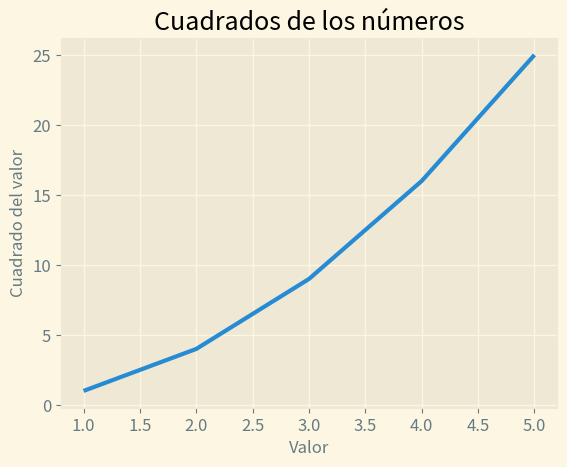

The matplotlib source for this figure:
import matplotlib.pyplot as plt


valores=[1,2,3,4,5]
cuadrados=[1,4,9,16,25]

# Utilizamos estilos integrados: (con el intérprete de python)
# >>> import matplotlib.pyplot as plt 
# >>> plt.style.available
'''
['Solarize_Light2', '_classic_test_patch', '_mpl-gallery', '_mpl-gallery-nogrid', 'bmh', 'classic', 'dark_background', 'fast', 'fivethirtyeight', 'ggplot', 
'grayscale', 'seaborn-v0_8', 'seaborn-v0_8-bright', 'seaborn-v0_8-colorblind', 'seaborn-v0_8-dark', 'seaborn-v0_8-dark-palette', 'seaborn-v0_8-darkgrid', 
'seaborn-v0_8-deep', 'seaborn-v0_8-muted', 'seaborn-v0_8-notebook', 'seaborn-v0_8-paper', 'seaborn-v0_8-pastel', 'seaborn-v0_8-poster', 'seaborn-v0_8-talk', 
'seaborn-v0_8-ticks', 'seaborn-v0_8-white', 'seaborn-v0_8-whitegrid', 'tableau-colorblind10']
 
'''
plt.style.use('Solarize_Light2')

fig, ax = plt.subplots()
ax.plot(valores, cuadrados, linewidth=3)

# Establece el título del gráfico y las etiquetas de los ejes
ax.set_title("Cuadrados de los números", fontsize=18)
ax.set_xlabel("Valor", fontsize=12)
ax.set_ylabel("Cuadrado del valor", fontsize=12)

# Establece el tamaño de las etiquetas de los puntos de los ejes
ax.tick_params(axis='both', labelsize=12)

plt.show()

# Si queremos guardar las gráficas automáticamente:
# plt.savefig('graficoCuadrados.png', bbox_inches='tight')
fig.savefig('graficoCuadrados.png')
